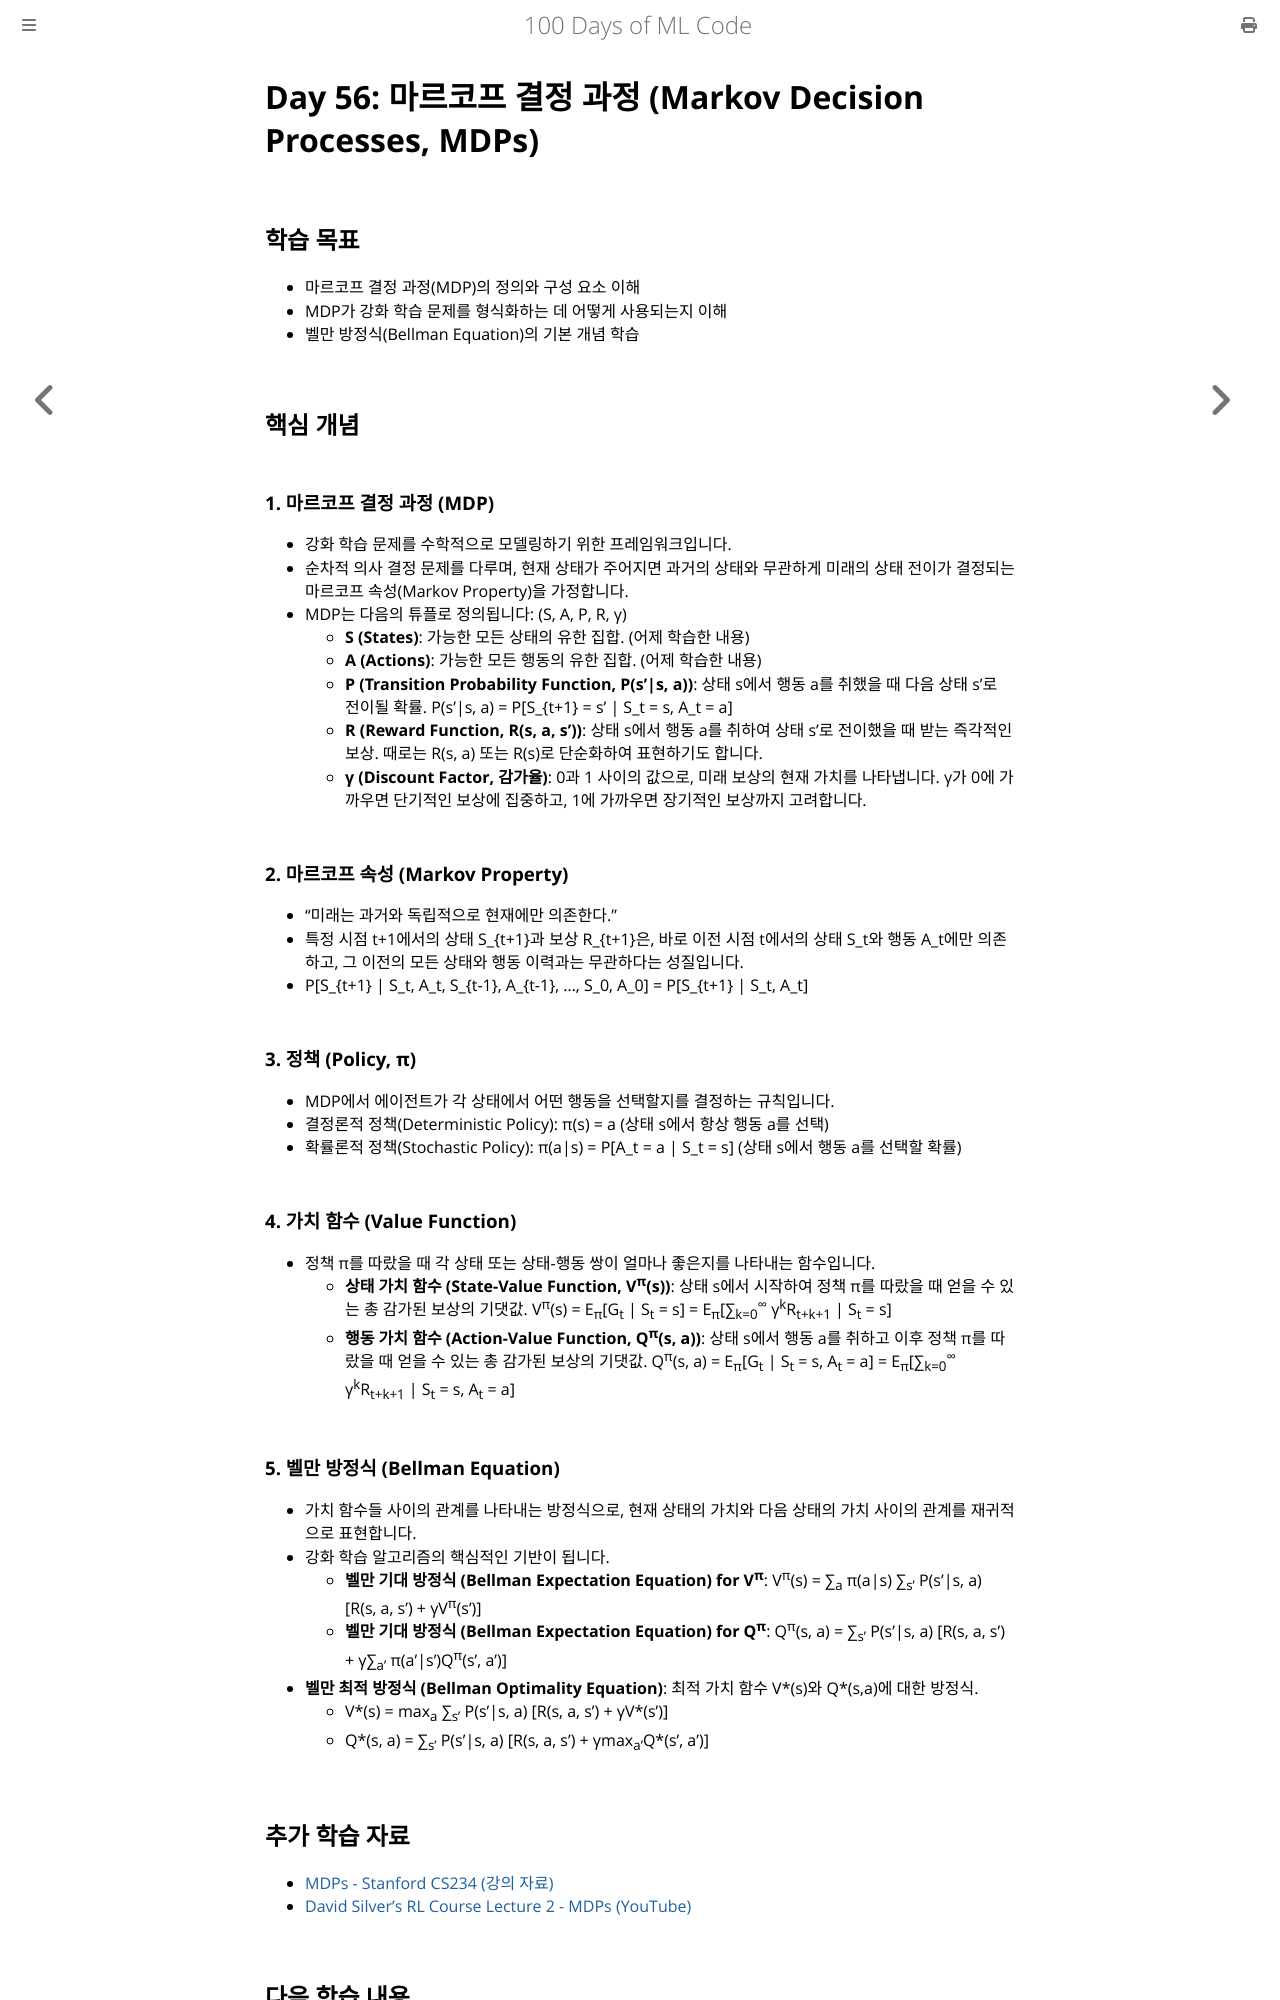

repository: partrita/100-Days-Of-ML-Code · page: Code/Day_56_Markov_Decision_Processes.html · generator: mdbook

# Day 56: 마르코프 결정 과정 (Markov Decision Processes, MDPs)

## 학습 목표
- 마르코프 결정 과정(MDP)의 정의와 구성 요소 이해
- MDP가 강화 학습 문제를 형식화하는 데 어떻게 사용되는지 이해
- 벨만 방정식(Bellman Equation)의 기본 개념 학습

## 핵심 개념

### 1. 마르코프 결정 과정 (MDP)
- 강화 학습 문제를 수학적으로 모델링하기 위한 프레임워크입니다.
- 순차적 의사 결정 문제를 다루며, 현재 상태가 주어지면 과거의 상태와 무관하게 미래의 상태 전이가 결정되는 마르코프 속성(Markov Property)을 가정합니다.
- MDP는 다음의 튜플로 정의됩니다: (S, A, P, R, γ)
    - **S (States)**: 가능한 모든 상태의 유한 집합. (어제 학습한 내용)
    - **A (Actions)**: 가능한 모든 행동의 유한 집합. (어제 학습한 내용)
    - **P (Transition Probability Function, P(s'|s, a))**: 상태 s에서 행동 a를 취했을 때 다음 상태 s'로 전이될 확률. P(s'|s, a) = P[S_{t+1} = s' | S_t = s, A_t = a]
    - **R (Reward Function, R(s, a, s'))**: 상태 s에서 행동 a를 취하여 상태 s'로 전이했을 때 받는 즉각적인 보상. 때로는 R(s, a) 또는 R(s)로 단순화하여 표현하기도 합니다.
    - **γ (Discount Factor, 감가율)**: 0과 1 사이의 값으로, 미래 보상의 현재 가치를 나타냅니다. γ가 0에 가까우면 단기적인 보상에 집중하고, 1에 가까우면 장기적인 보상까지 고려합니다.

### 2. 마르코프 속성 (Markov Property)
- "미래는 과거와 독립적으로 현재에만 의존한다."
- 특정 시점 t+1에서의 상태 S_{t+1}과 보상 R_{t+1}은, 바로 이전 시점 t에서의 상태 S_t와 행동 A_t에만 의존하고, 그 이전의 모든 상태와 행동 이력과는 무관하다는 성질입니다.
- P[S_{t+1} | S_t, A_t, S_{t-1}, A_{t-1}, ..., S_0, A_0] = P[S_{t+1} | S_t, A_t]

### 3. 정책 (Policy, π)
- MDP에서 에이전트가 각 상태에서 어떤 행동을 선택할지를 결정하는 규칙입니다.
- 결정론적 정책(Deterministic Policy): π(s) = a (상태 s에서 항상 행동 a를 선택)
- 확률론적 정책(Stochastic Policy): π(a|s) = P[A_t = a | S_t = s] (상태 s에서 행동 a를 선택할 확률)

### 4. 가치 함수 (Value Function)
- 정책 π를 따랐을 때 각 상태 또는 상태-행동 쌍이 얼마나 좋은지를 나타내는 함수입니다.
    - **상태 가치 함수 (State-Value Function, V<sup>π</sup>(s))**: 상태 s에서 시작하여 정책 π를 따랐을 때 얻을 수 있는 총 감가된 보상의 기댓값.
      V<sup>π</sup>(s) = E<sub>π</sub>[G<sub>t</sub> | S<sub>t</sub> = s] = E<sub>π</sub>[∑<sub>k=0</sub><sup>∞</sup> γ<sup>k</sup>R<sub>t+k+1</sub> | S<sub>t</sub> = s]
    - **행동 가치 함수 (Action-Value Function, Q<sup>π</sup>(s, a))**: 상태 s에서 행동 a를 취하고 이후 정책 π를 따랐을 때 얻을 수 있는 총 감가된 보상의 기댓값.
      Q<sup>π</sup>(s, a) = E<sub>π</sub>[G<sub>t</sub> | S<sub>t</sub> = s, A<sub>t</sub> = a] = E<sub>π</sub>[∑<sub>k=0</sub><sup>∞</sup> γ<sup>k</sup>R<sub>t+k+1</sub> | S<sub>t</sub> = s, A<sub>t</sub> = a]

### 5. 벨만 방정식 (Bellman Equation)
- 가치 함수들 사이의 관계를 나타내는 방정식으로, 현재 상태의 가치와 다음 상태의 가치 사이의 관계를 재귀적으로 표현합니다.
- 강화 학습 알고리즘의 핵심적인 기반이 됩니다.
    - **벨만 기대 방정식 (Bellman Expectation Equation) for V<sup>π</sup>**:
      V<sup>π</sup>(s) = ∑<sub>a</sub> π(a|s) ∑<sub>s'</sub> P(s'|s, a) [R(s, a, s') + γV<sup>π</sup>(s')]
    - **벨만 기대 방정식 (Bellman Expectation Equation) for Q<sup>π</sup>**:
      Q<sup>π</sup>(s, a) = ∑<sub>s'</sub> P(s'|s, a) [R(s, a, s') + γ∑<sub>a'</sub> π(a'|s')Q<sup>π</sup>(s', a')]
- **벨만 최적 방정식 (Bellman Optimality Equation)**: 최적 가치 함수 V*(s)와 Q*(s,a)에 대한 방정식.
    - V*(s) = max<sub>a</sub> ∑<sub>s'</sub> P(s'|s, a) [R(s, a, s') + γV*(s')]
    - Q*(s, a) = ∑<sub>s'</sub> P(s'|s, a) [R(s, a, s') + γmax<sub>a'</sub>Q*(s', a')]
